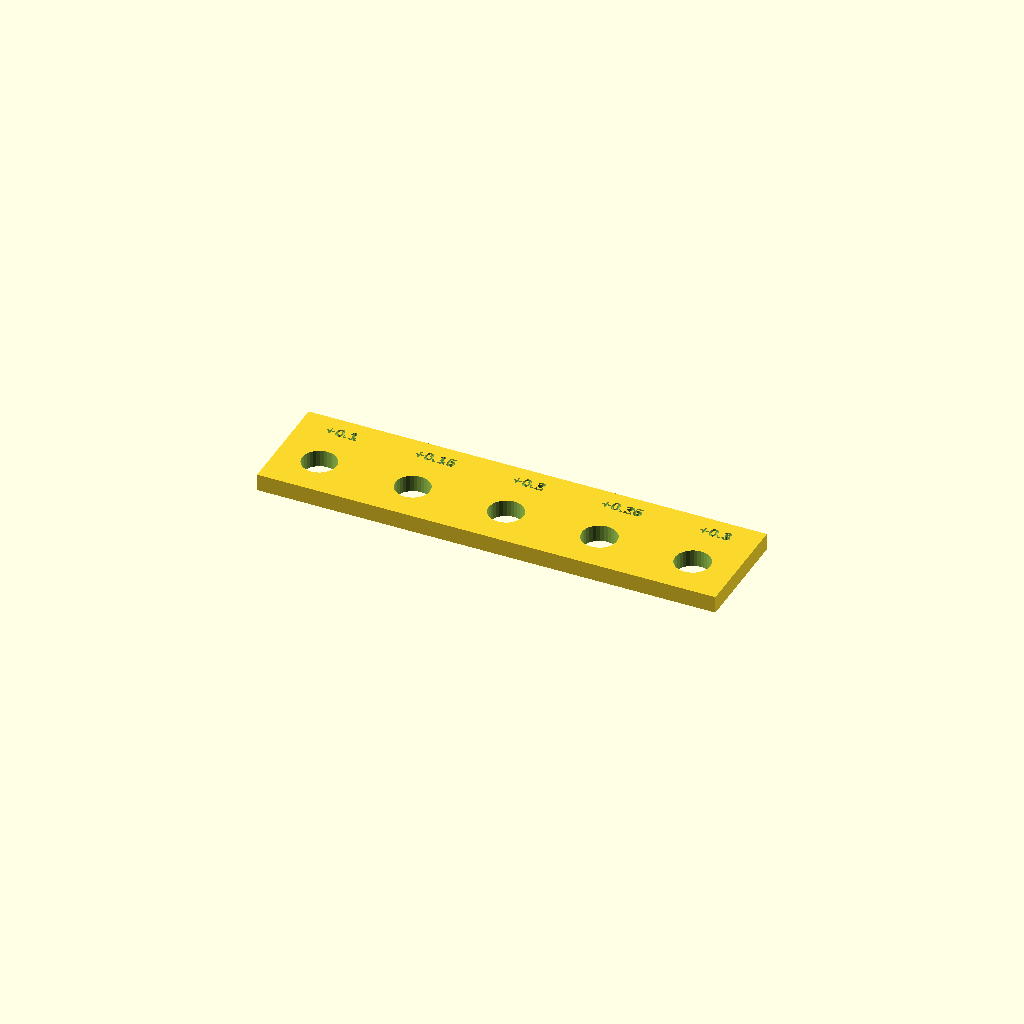
Cell 1: the model at its default parameters.
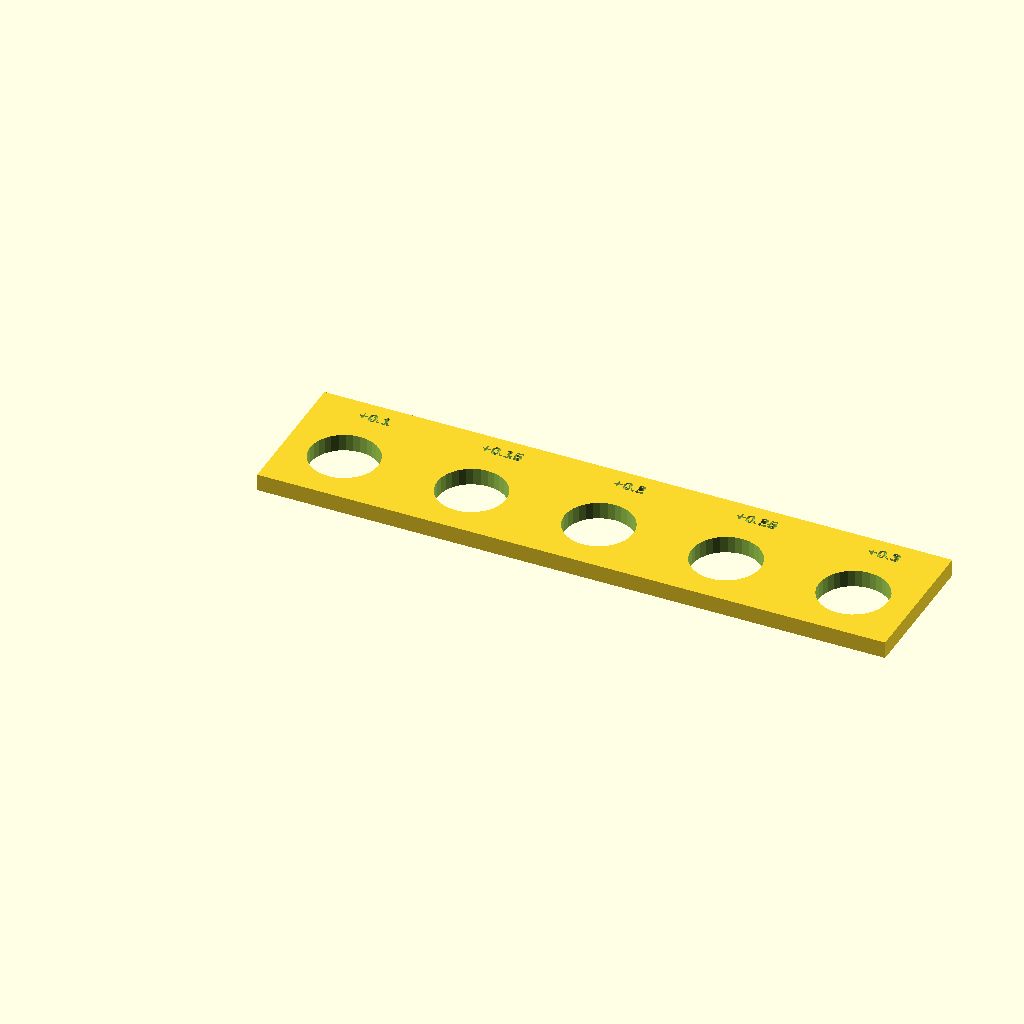
Cell 2: nominal = 16 (everything else at default).
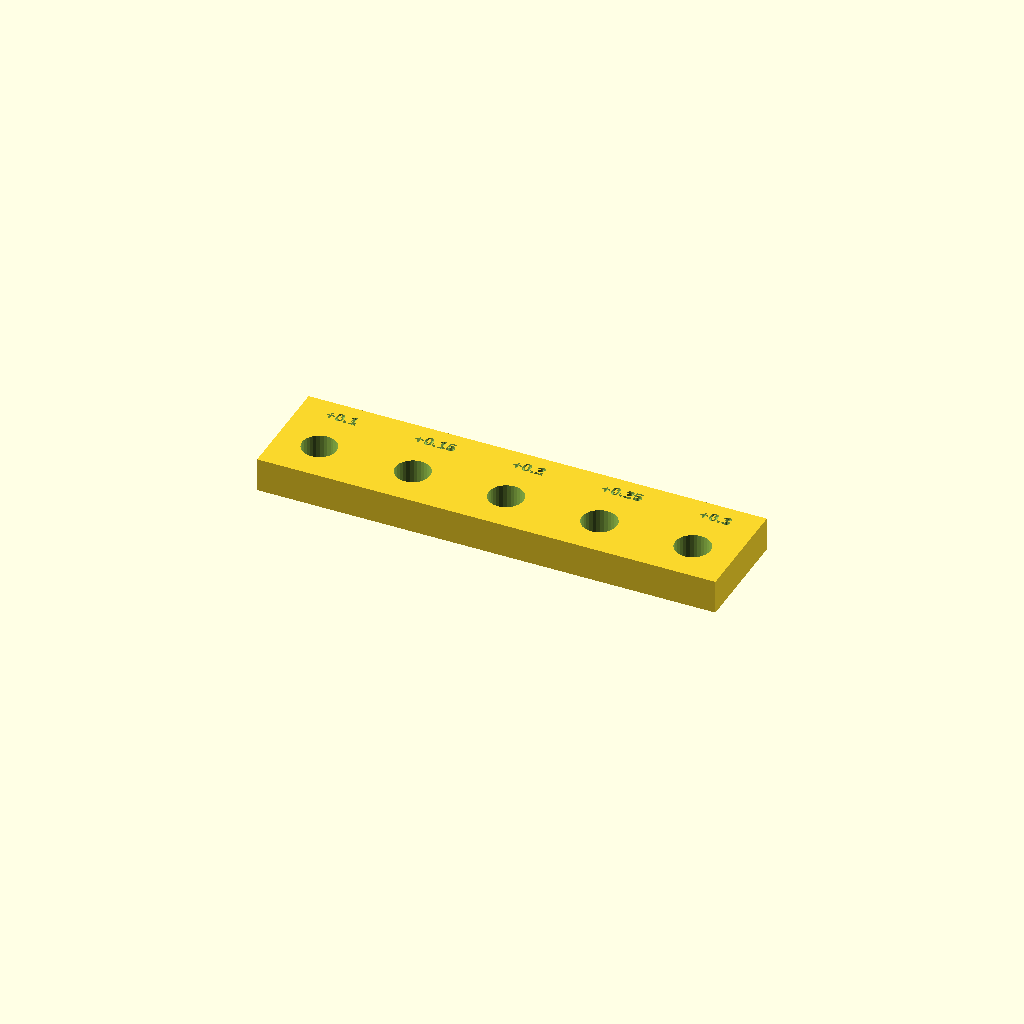
Cell 3 — espesor_probeta set to 8, the other parameters unchanged.
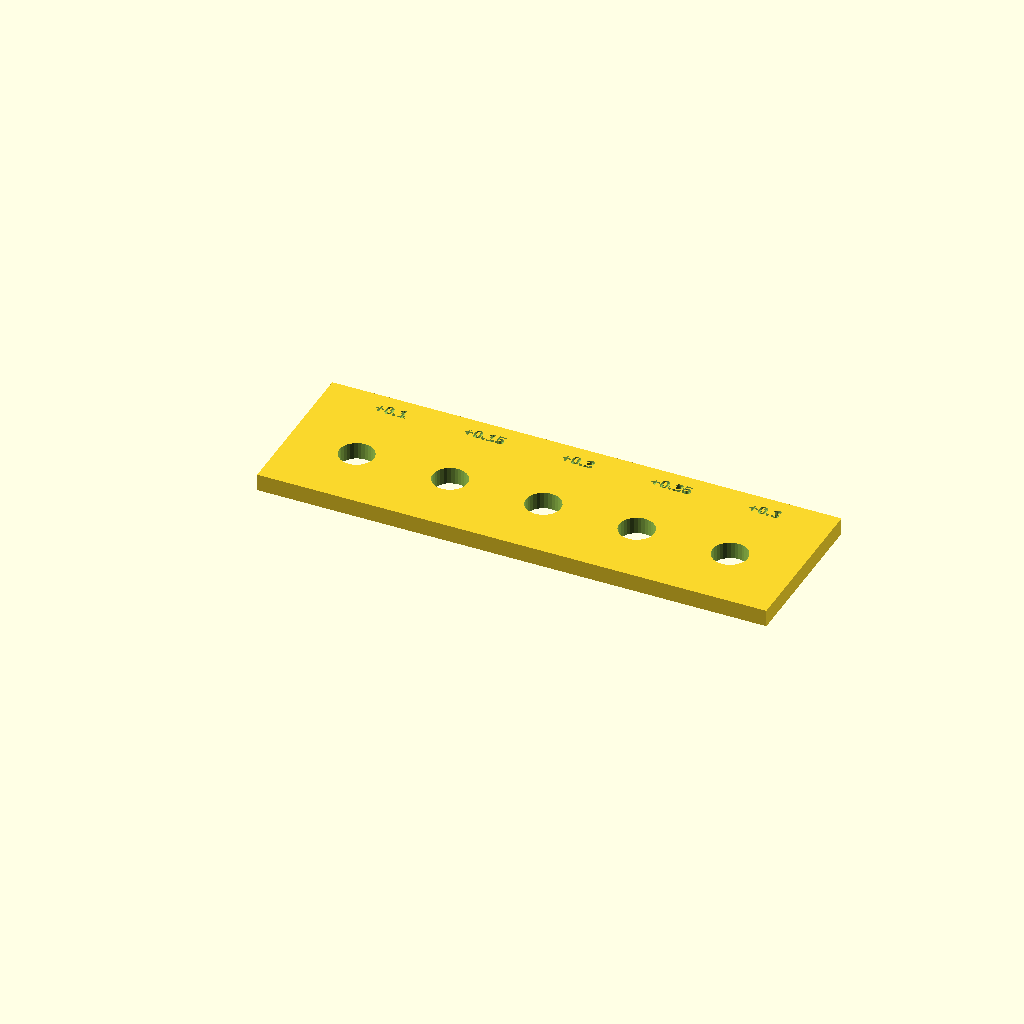
Cell 4: margen_borde = 12 (everything else at default).
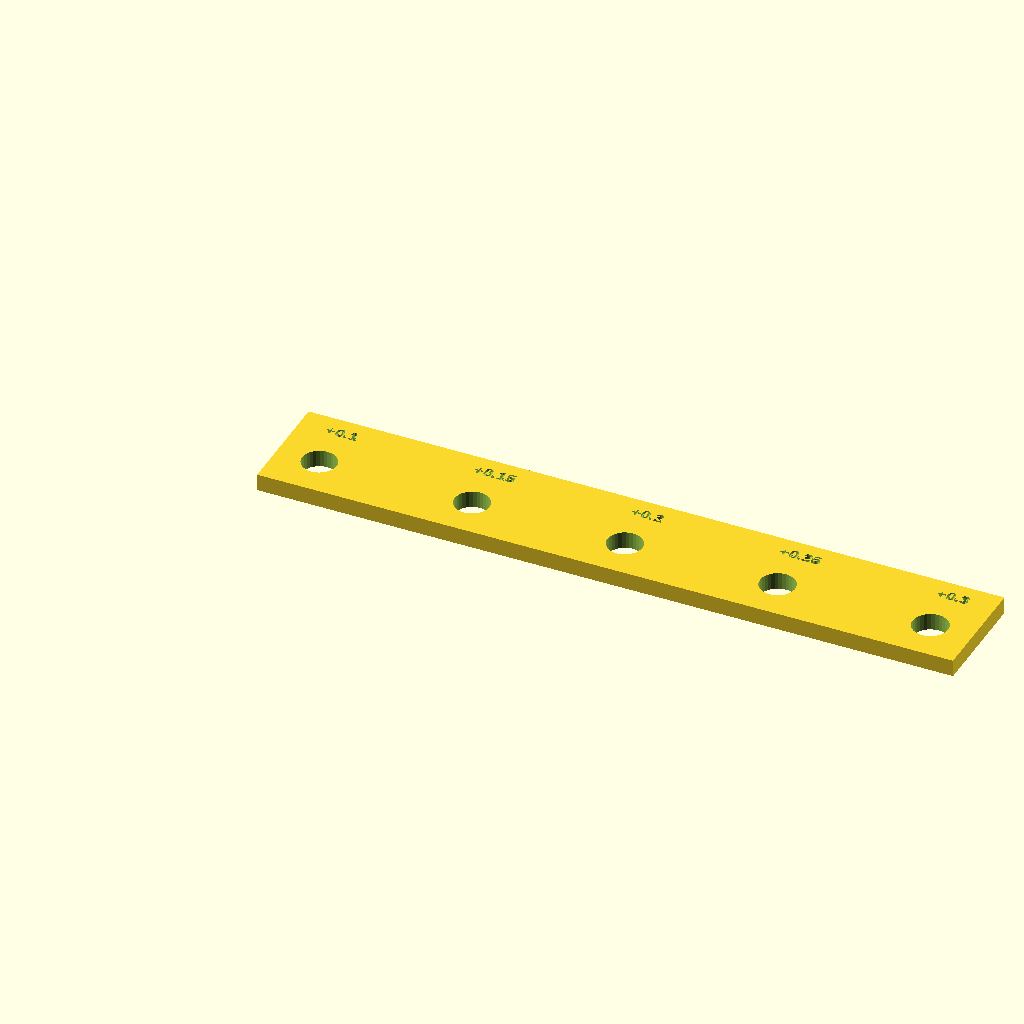
Cell 5: separacion = 28 (everything else at default).
All cells are drawn from one camera (rotation 55°, 0°, 25°, orthographic, colour scheme Cornfield), so only the parameter changes between them.
OpenSCAD source file skills/parametric-cad/templates/coupon_plate.scad:
// =====================================================================
// Probeta Paramétrica de Calibración de Holguras (Fit Test Coupon)
// Inspirado en el flujo de ingeniería de 'kilatev/design-parametric-3d-prints'
// =====================================================================

// Permite validar tolerancias FDM reales en tu Elegoo Centauri Carbon
// en una impresión rápida de 10-15 minutos antes del modelo definitivo.

// === PARÁMETROS CONFIGURABLES ===
tipo_probeta     = "orificio"; // "orificio" (cilindros/tornillos/rodamientos) o "ranura" (correderas)
nominal          = 8.0;        // Dimensión nominal exacta del objeto (ej. 8mm rodamiento 608)
espesor_probeta  = 4.0;        // Altura de la placa
paso_holguras    = [0.10, 0.15, 0.20, 0.25, 0.30]; // Holguras diametrales de prueba
margen_borde     = 6.0;
separacion       = 14.0;

$fn = ($preview) ? 32 : 96;

num_pruebas = len(paso_holguras);
ancho_total = (num_pruebas * nominal) + ((num_pruebas - 1) * separacion) + (2 * margen_borde);
profundo_total = nominal + (2 * margen_borde) + 6.0; // Espacio extra para texto

module probeta() {
    difference() {
        // Placa base
        cube([ancho_total, profundo_total, espesor_probeta]);

        // Alojamientos de prueba con holgura escalonada
        for (i = [0 : num_pruebas - 1]) {
            c = paso_holguras[i];
            pos_x = margen_borde + (nominal / 2) + i * (nominal + separacion);
            pos_y = margen_borde + (nominal / 2);

            if (tipo_probeta == "orificio") {
                // Taladro cilíndrico
                translate([pos_x, pos_y, -1])
                    cylinder(d = nominal + c, h = espesor_probeta + 2);
            } else if (tipo_probeta == "ranura") {
                // Ranura cuadrada / corredera
                translate([pos_x - (nominal + c)/2, pos_y - (nominal + c)/2, -1])
                    cube([nominal + c, nominal + c, espesor_probeta + 2]);
            }

            // Marcador de texto con la tolerancia (+0.10, +0.15, etc.)
            translate([pos_x, profundo_total - 4.5, espesor_probeta - 0.6])
                linear_extrude(1.0)
                    text(str("+", c), size = 2.8, halign = "center", valign = "center", font = "Liberation Sans:style=Bold");
        }
    }
}

probeta();
Parameter table extracted from the source (name, type, default, range or options):
tipo_probeta: string, default "orificio"
nominal: number, default 8
espesor_probeta: number, default 4
margen_borde: number, default 6
separacion: number, default 14
